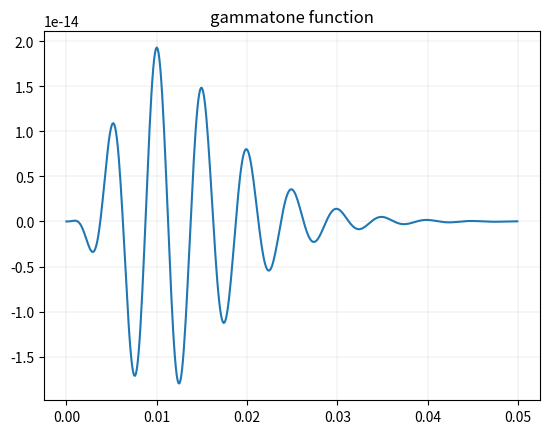

This chart was generated by the following Python code:
import matplotlib.pyplot as plt
import numpy as np


def erb(f):
    return 24.7 * ((4.37 * f) / 1000 + 1)

def get_b(f):
    return (1.019 * erb(f))

def gammatone_norm(n = 4, f = 200, phi = 0, fs = 10000):
    b = get_b(f)
    t = np.arange(0, 5, 1/fs)
    gamma = t ** (n - 1) * np.exp(-2 * np.pi * b * t) * np.cos(2 * np.pi * f * t + phi)
    return np.linalg.norm(gamma)

def gammatone(t, n = 4, f = 200, phi = 0, fs = 10000):
    b = get_b(f)
    a = gammatone_norm(n, f, phi, fs)

    return a * (t ** (n - 1)) * np.exp(-2 * np.pi * b * t) * np.cos(2 * np.pi * f * t + phi)


def plot_gammatone(t, n = 4, f = 200, phi = 0):
    y = gammatone(t, n, f, phi)
    plt.plot(t, y)

    plt.title(f'gammatone function')
    plt.grid(color='gray', linestyle='-', linewidth=0.1)
    # plt.legend()
    plt.show()


t = np.arange(0, 0.05, 0.0001)
plot_gammatone(t)

print(gammatone(0.01, f=100))
